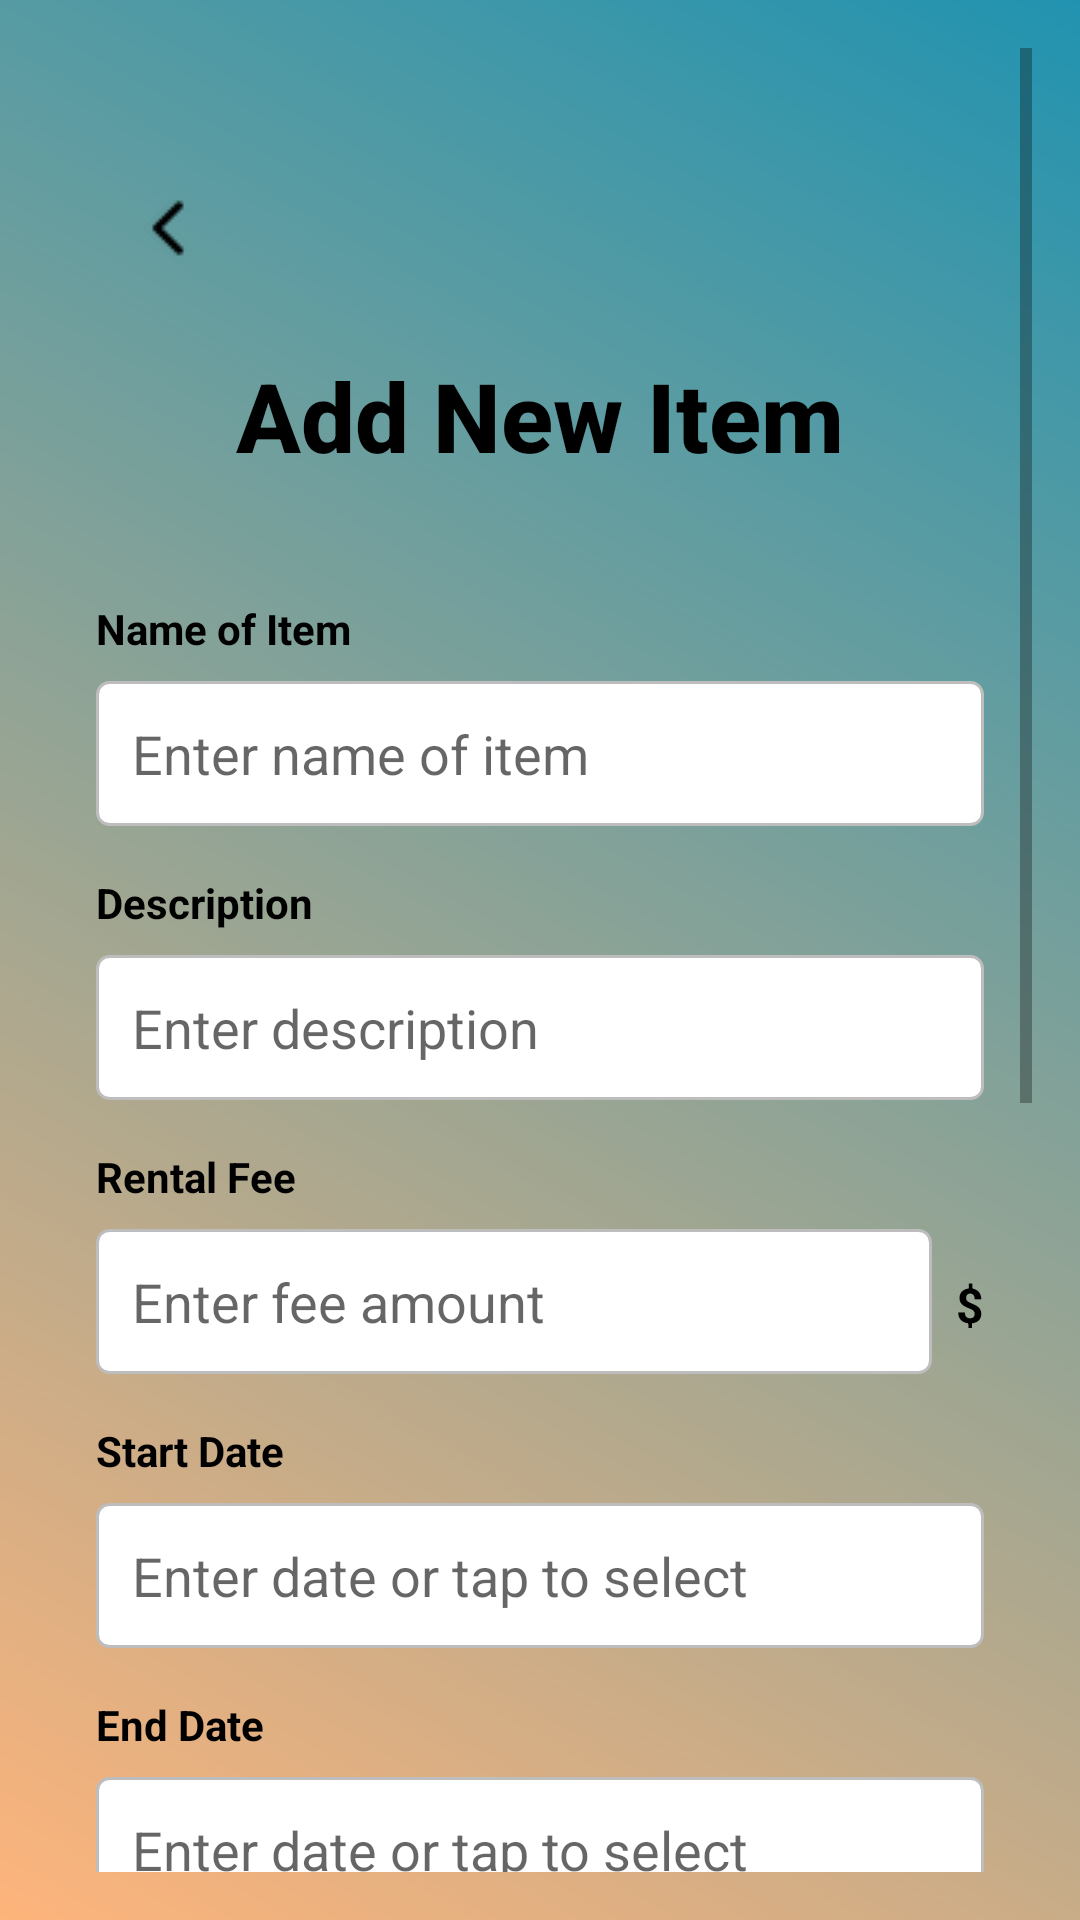

Here is an Android app screen rendered from its layout file. Give the layout XML and the strings, colors and styles it references.
<!-- AndroidManifest.xml: application theme Theme.Rentify -->
<!-- res/layout/activity_add_item.xml -->
<ScrollView xmlns:android="http://schemas.android.com/apk/res/android"
    android:layout_width="match_parent"
    android:layout_height="match_parent"
    xmlns:app="http://schemas.android.com/apk/res-auto"
    android:background="@drawable/gradient_background"
    android:padding="16dp">

    <LinearLayout
        android:layout_width="match_parent"
        android:layout_height="wrap_content"
        android:orientation="vertical"
        android:padding="16dp">

        
        <ImageButton
            android:id="@+id/back_button"
            android:layout_width="48dp"
            android:layout_height="48dp"
            android:src="@drawable/ic_back"
            android:background="?attr/selectableItemBackgroundBorderless"
            android:contentDescription="Back"
            android:layout_marginTop="20dp"
            android:layout_gravity="start"
            android:padding="0dp"
            android:layout_marginEnd="8dp"
            android:layout_marginStart="0dp"
            android:layout_marginBottom="16dp" />


        
        <TextView
            android:id="@+id/page_title"
            android:layout_width="wrap_content"
            android:layout_height="wrap_content"
            android:layout_gravity="center"
            android:layout_marginTop="1dp"
            android:layout_marginBottom="40dp"
            android:text="Add New Item"
            android:textColor="@color/black"
            android:textSize="32sp"
            android:textStyle="bold"
            android:fontFamily="sans-serif-medium" />

        
        <TextView
            android:layout_width="match_parent"
            android:layout_height="wrap_content"
            android:layout_marginBottom="8dp"
            android:text="Name of Item"
            android:textStyle="bold"
            android:textColor="@color/black"
            android:textSize="14sp" />

        <EditText
            android:id="@+id/item_name"
            android:layout_width="match_parent"
            android:layout_height="wrap_content"
            android:layout_marginBottom="16dp"
            android:background="@drawable/edit_text_box"
            android:hint="Enter name of item"
            android:padding="12dp" />

        
        <TextView
            android:layout_width="match_parent"
            android:layout_height="wrap_content"
            android:layout_marginBottom="8dp"
            android:text="Description"
            android:textStyle="bold"
            android:textColor="@color/black"
            android:textSize="14sp" />

        <EditText
            android:id="@+id/item_description"
            android:layout_width="match_parent"
            android:layout_height="wrap_content"
            android:layout_marginBottom="16dp"
            android:background="@drawable/edit_text_box"
            android:hint="Enter description"
            android:padding="12dp" />

        
        <TextView
            android:layout_width="match_parent"
            android:layout_height="wrap_content"
            android:layout_marginBottom="8dp"
            android:text="Rental Fee"
            android:textStyle="bold"
            android:textColor="@color/black"
            android:textSize="14sp" />

        <LinearLayout
            android:layout_width="match_parent"
            android:layout_height="wrap_content"
            android:layout_marginBottom="16dp"
            android:orientation="horizontal">

            <EditText
                android:id="@+id/item_fee"
                android:layout_width="0dp"
                android:layout_height="wrap_content"
                android:layout_weight="1"
                android:background="@drawable/edit_text_box"
                android:hint="Enter fee amount"
                android:padding="12dp" />

            <TextView
                android:id="@+id/currency_label"
                android:layout_width="wrap_content"
                android:layout_height="wrap_content"
                android:layout_marginStart="8dp"
                android:gravity="center_vertical"
                android:text="$"
                android:textStyle="bold"
                android:textColor="@color/black"
                android:textSize="16sp" />
        </LinearLayout>

        
        <TextView
            android:layout_width="match_parent"
            android:layout_height="wrap_content"
            android:layout_marginBottom="8dp"
            android:text="Start Date"
            android:textStyle="bold"
            android:textColor="@color/black"
            android:textSize="14sp" />

        <EditText
            android:id="@+id/start_date"
            android:layout_width="match_parent"
            android:layout_height="wrap_content"
            android:layout_marginBottom="16dp"
            android:background="@drawable/edit_text_box"
            android:hint="Enter date or tap to select"
            android:padding="12dp"
            android:focusable="false"
            android:clickable="true" />

        
        <TextView
            android:layout_width="match_parent"
            android:layout_height="wrap_content"
            android:layout_marginBottom="8dp"
            android:text="End Date"
            android:textStyle="bold"
            android:textColor="@color/black"
            android:textSize="14sp" />

        <EditText
            android:id="@+id/end_date"
            android:layout_width="match_parent"
            android:layout_height="wrap_content"
            android:layout_marginBottom="16dp"
            android:background="@drawable/edit_text_box"
            android:hint="Enter date or tap to select"
            android:padding="12dp"
            android:focusable="false"
            android:clickable="true" />

        
        <TextView
            android:layout_width="match_parent"
            android:layout_height="wrap_content"
            android:layout_marginBottom="8dp"
            android:text="Category"
            android:textStyle="bold"
            android:textColor="@color/black"
            android:textSize="14sp" />

        <Spinner
            android:id="@+id/category_spinner"
            android:layout_width="match_parent"
            android:layout_height="wrap_content"
            android:layout_marginBottom="16dp" />

        
        <TextView
            android:layout_width="match_parent"
            android:layout_height="wrap_content"
            android:layout_marginBottom="8dp"
            android:text="Upload Photo"
            android:textStyle="bold"
            android:textColor="@color/black"
            android:textSize="14sp" />

        <androidx.cardview.widget.CardView
            android:layout_width="match_parent"
            android:layout_height="200dp"
            app:cardCornerRadius="12dp"
            app:cardElevation="4dp"
            android:layout_marginBottom="12dp">

            <ImageView
                android:id="@+id/uploadedImageView"
                android:layout_width="match_parent"
                android:layout_height="match_parent"
                android:contentDescription="Uploaded Image"
                android:scaleType="centerCrop" />
        </androidx.cardview.widget.CardView>

        <Button
            android:id="@+id/uploadImageButton"
            android:layout_width="wrap_content"
            android:layout_height="wrap_content"
            android:layout_gravity="center_horizontal"
            android:layout_marginBottom="16dp"
            android:background="@drawable/button_primary_second"
            android:textColor="@color/white"
            android:text="Upload Photo" />

        
        <Button
            android:id="@+id/save_button"
            android:layout_width="wrap_content"
            android:layout_height="wrap_content"
            android:layout_gravity="center_horizontal"
            android:layout_marginTop="16dp"
            android:background="@drawable/button_primary_second"
            android:textColor="@color/white"
            android:text="Save" />

    </LinearLayout>
</ScrollView>
<!-- resources referenced by this layout -->
<resources>
  <color name="black">#FF000000</color>
  <color name="white">#FFFFFFFF</color>
  <!-- drawable button_primary_second (drawable) -->
  <?xml version="1.0" encoding="utf-8"?>
  <layer-list xmlns:android="http://schemas.android.com/apk/res/android">
      <item android:width="200dp" >
          <shape android:shape="rectangle">
              <solid android:color="@color/black" /> 
              <corners android:radius="12dp" /> 
              <stroke android:width="2dp" /> 
          </shape>
      </item>
  </layer-list>
  <!-- drawable edit_text_box (drawable) -->
  <?xml version="1.0" encoding="utf-8"?>
  <shape xmlns:android="http://schemas.android.com/apk/res/android">
      <solid android:color="@android:color/white" />
      <stroke android:width="1dp" android:color="#BDBDBD" /> 
      <corners android:radius="4dp" /> 
      <padding android:left="8dp" android:top="8dp" android:right="8dp" android:bottom="8dp" />
  </shape>
  <!-- drawable gradient_background (drawable) -->
  <?xml version="1.0" encoding="utf-8"?>
  <layer-list xmlns:android="http://schemas.android.com/apk/res/android">
      <item>
          <shape xmlns:android="http://schemas.android.com/apk/res/android"
              android:shape="rectangle">
              <gradient
                  android:startColor="#feb47b"
                  android:endColor="#2193b0"
                  android:angle="45"/>
          </shape>
  
      </item>
  </layer-list>
  <!-- drawable ic_back: png bitmap (drawable, 1166 bytes) -->
  <style name="Theme.Rentify" parent="Base.Theme.Rentify" />
  <style name="Base.Theme.Rentify" parent="Theme.AppCompat.Light.NoActionBar">
          
          
          <item name="android:statusBarColor">@android:color/transparent</item>
          <item name="android:windowLightStatusBar">true
          </item> 
      </style>
</resources>
